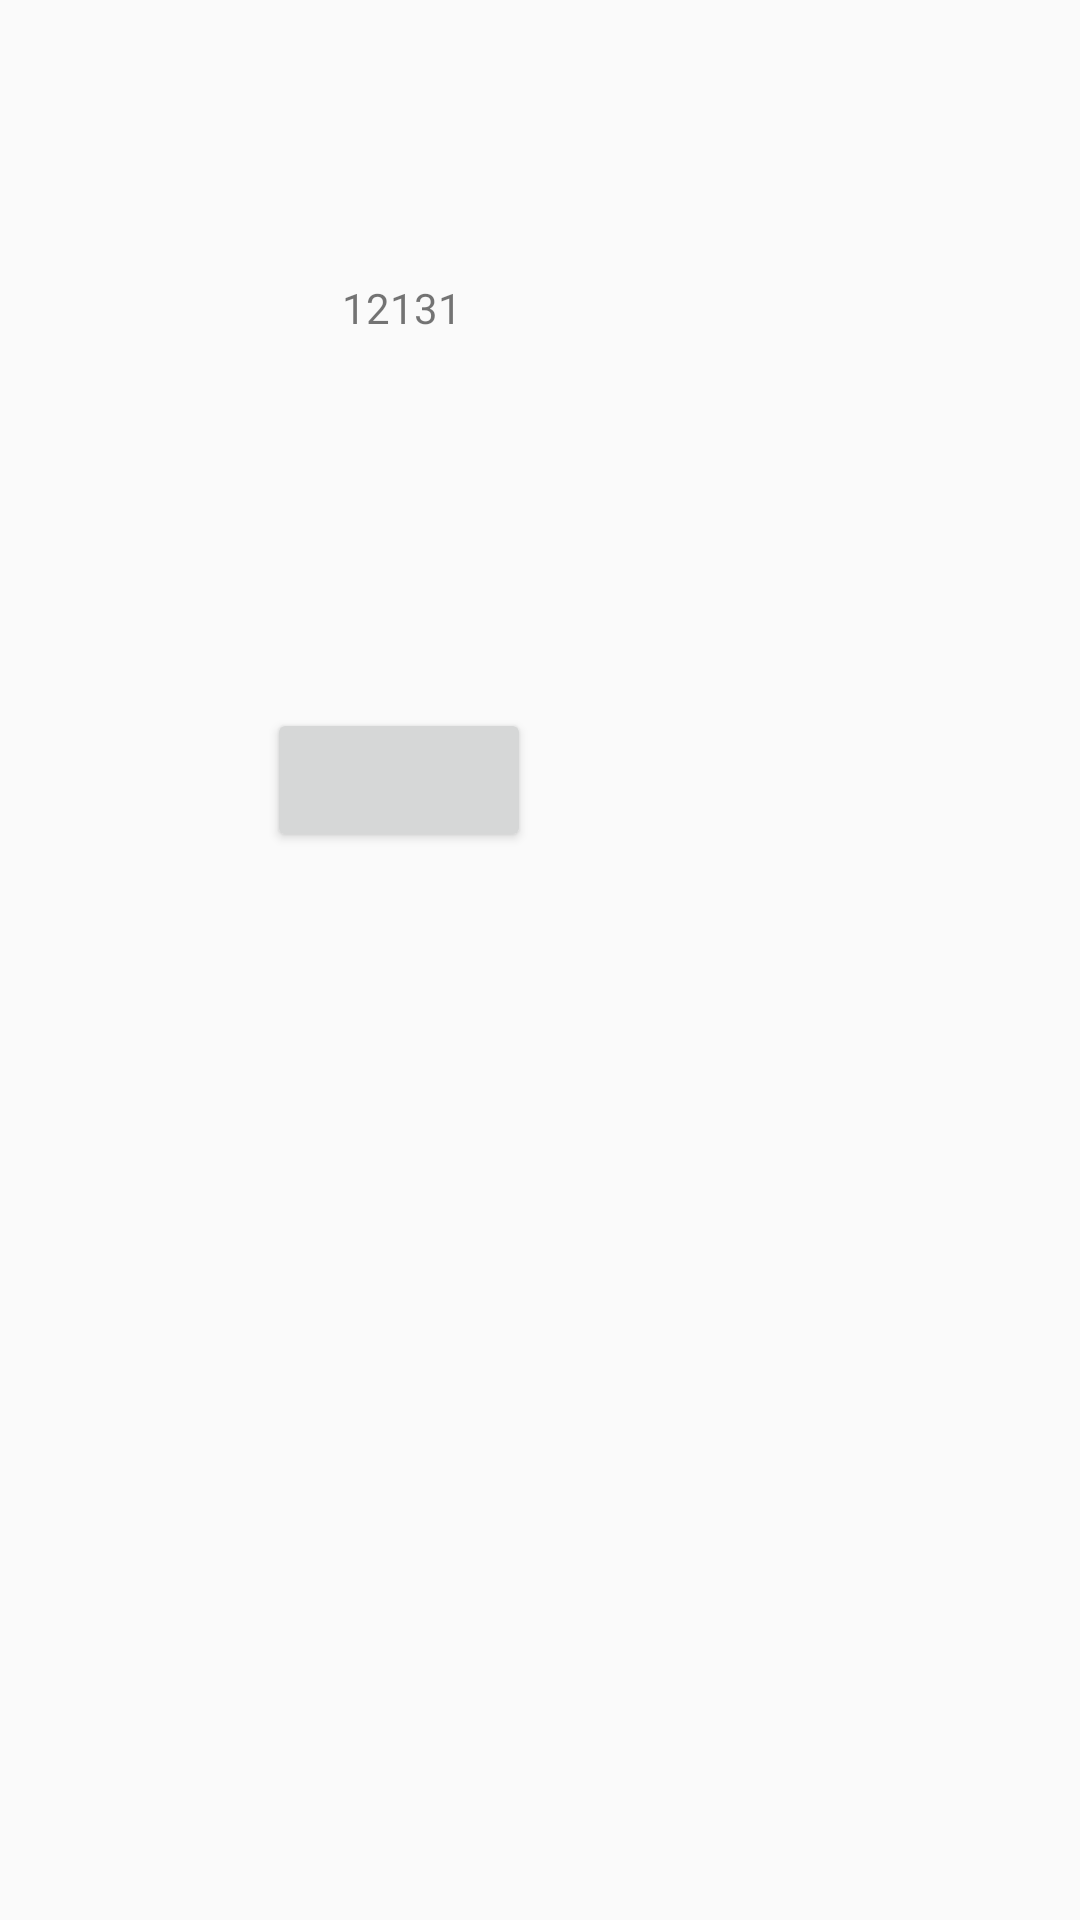

The Android layout XML behind this screen, and the referenced resources:
<!-- AndroidManifest.xml: application theme AppTheme -->
<!-- res/layout/fragment_main.xml -->
<?xml version="1.0" encoding="utf-8"?>
<android.support.constraint.ConstraintLayout xmlns:android="http://schemas.android.com/apk/res/android"
    xmlns:app="http://schemas.android.com/apk/res-auto"
    android:id="@+id/ll"
    android:layout_width="match_parent"
    android:layout_height="match_parent">

    <TextView
        android:id="@+id/tv_title"
        android:layout_width="wrap_content"
        android:layout_height="wrap_content"
        android:layout_marginBottom="97dp"
        android:layout_marginEnd="206dp"
        android:layout_marginLeft="114dp"
        android:layout_marginRight="206dp"
        android:layout_marginStart="114dp"
        android:layout_marginTop="93dp"
        android:text="12131"
        app:layout_constraintBottom_toTopOf="@+id/btn"
        app:layout_constraintEnd_toEndOf="parent"
        app:layout_constraintHorizontal_bias="1.0"
        app:layout_constraintStart_toStartOf="parent"
        app:layout_constraintTop_toTopOf="parent" />

    <Button
        android:layout_width="wrap_content"
        android:layout_height="wrap_content"
        android:layout_marginEnd="166dp"
        android:layout_marginLeft="24dp"
        android:layout_marginRight="166dp"
        android:layout_marginStart="24dp"
        android:layout_marginTop="124dp"
        app:layout_constraintEnd_toEndOf="parent"
        app:layout_constraintHorizontal_bias="0.792"
        app:layout_constraintStart_toStartOf="parent"
        app:layout_constraintTop_toBottomOf="@+id/tv_title" />

</android.support.constraint.ConstraintLayout>
<!-- resources referenced by this layout -->
<resources>
  <style name="AppTheme" parent="Theme.AppCompat.Light.NoActionBar">
          
          <item name="colorPrimary">@color/colorPrimary</item>
          <item name="colorPrimaryDark">@color/colorPrimaryDark</item>
          <item name="colorAccent">@color/colorAccent</item>
      </style>
  <color name="colorPrimary">#3F51B5</color>
  <color name="colorPrimaryDark">#303F9F</color>
  <color name="colorAccent">#FF4081</color>
</resources>
